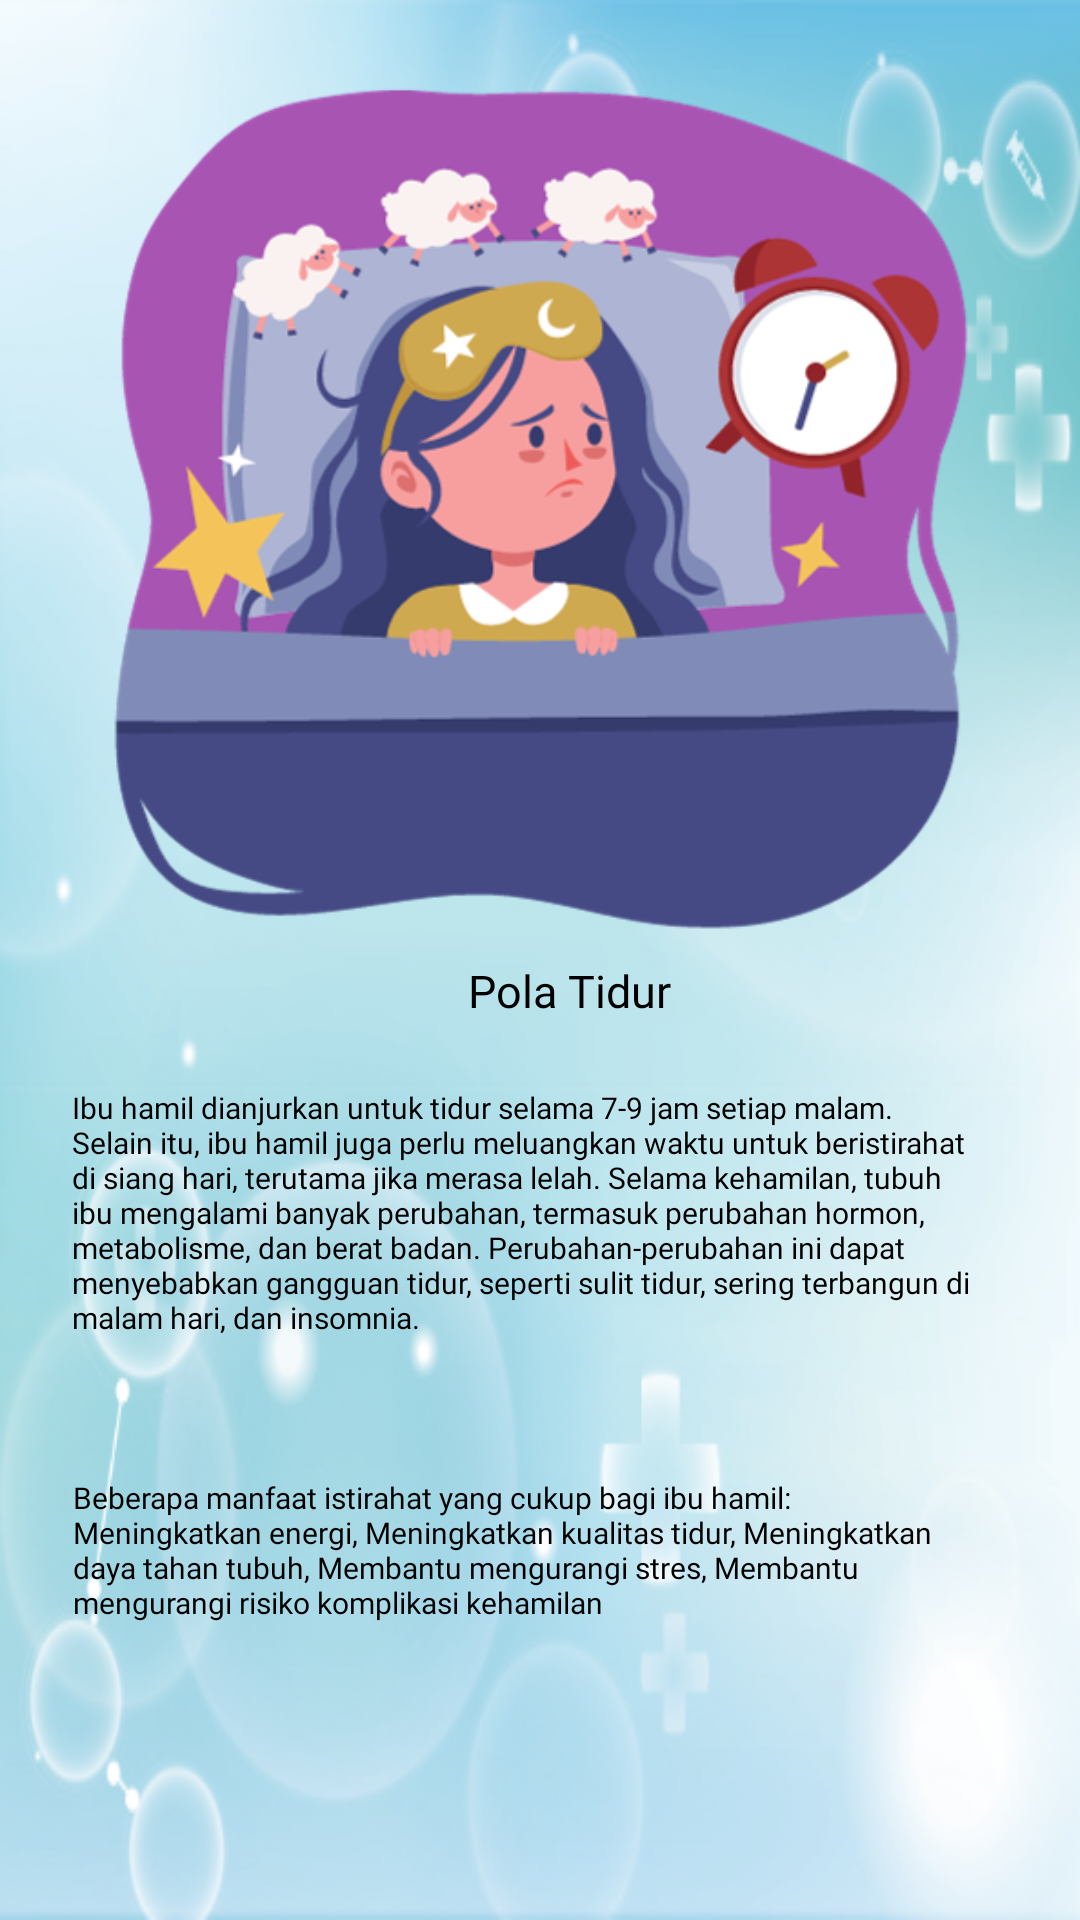

Here is an Android app screen rendered from its layout file. Give the layout XML and the strings, colors and styles it references.
<!-- AndroidManifest.xml: application theme Theme.PosyanduEdu -->
<!-- res/layout/activity_pola_tidur.xml -->
<?xml version="1.0" encoding="utf-8"?>
<RelativeLayout xmlns:android="http://schemas.android.com/apk/res/android"
    xmlns:app="http://schemas.android.com/apk/res-auto"
    xmlns:tools="http://schemas.android.com/tools"
    android:layout_width="match_parent"
    android:layout_height="match_parent"
    android:background="@drawable/background">

    <ImageView
        android:id="@+id/R_tidur"
        android:layout_width="match_parent"
        android:layout_height="303dp"
        android:layout_alignParentLeft="true"
        android:layout_alignParentTop="true"
        android:layout_marginLeft="0dp"
        android:layout_marginTop="18dp"
        android:src="@drawable/tidur" />
<LinearLayout
    android:layout_width="wrap_content"
    android:layout_height="wrap_content">
    <TextView
        android:id="@+id/R_txt_1"
        android:layout_width="wrap_content"
        android:layout_height="wrap_content"
        android:layout_below="@id/R_tidur"
        android:fontFamily="@font/poppinssemibold"
        android:text="Pola Tidur"
        android:layout_marginLeft="156sp"
        android:layout_marginTop="320sp"
        android:gravity="center_vertical|center_horizontal"
        android:textColor="@color/black"
        android:textSize="15sp" />

    <TextView
        android:id="@+id/R_txt_2"
        android:layout_width="300sp"
        android:layout_height="300sp"
        android:layout_marginLeft="-200dp"
        android:layout_marginTop="357dp"
        android:fontFamily="@font/poppinsmedium"
        android:text="@string/polatidur"
        android:textColor="@color/black"
        android:textSize="10sp" />
    <TextView
        android:id="@+id/R_txt_3"
        android:layout_width="290sp"
        android:layout_height="100sp"
        android:layout_marginLeft="-300dp"
        android:layout_marginTop="487dp"
        android:fontFamily="@font/poppinsmedium"
        android:text="@string/tidur"
        android:textColor="@color/black"
        android:textSize="10sp" />
</LinearLayout>
    <Button
        android:layout_width="150dp"
        android:layout_height="40dp"
        android:id="@+id/btn_nextolahraga"
        android:layout_centerHorizontal="true"
        android:layout_marginTop="640dp"
        android:fontFamily="@font/poppinsbold"
        android:text="kembali"
        android:textColor="@color/white"
        android:textSize="15dp" />

</RelativeLayout>
<!-- resources referenced by this layout -->
<resources>
  <color name="black">#000000</color>
  <color name="white">#FFFFFF</color>
  <!-- drawable background: png bitmap (drawable, 192214 bytes) -->
  <!-- drawable tidur: png bitmap (drawable, 92719 bytes) -->
  <string name="polatidur"> Ibu hamil dianjurkan untuk tidur selama 7-9 jam setiap malam.
          Selain itu, ibu hamil juga perlu meluangkan waktu untuk beristirahat di siang hari, terutama jika merasa lelah.
          Selama kehamilan, tubuh ibu mengalami banyak perubahan, termasuk perubahan hormon, metabolisme, dan berat badan.
          Perubahan-perubahan ini dapat menyebabkan gangguan tidur, seperti sulit tidur, sering terbangun di malam hari, dan insomnia.
          </string>
  <string name="tidur">Beberapa manfaat istirahat yang cukup bagi ibu hamil:
          Meningkatkan energi, Meningkatkan kualitas tidur, Meningkatkan daya tahan tubuh, Membantu mengurangi stres, Membantu mengurangi risiko komplikasi kehamilan</string>
  <style name="Theme.PosyanduEdu" parent="Base.Theme.PosyanduEdu" />
  <style name="Base.Theme.PosyanduEdu" parent="Theme.Material3.DayNight.NoActionBar">
          
          
      </style>
</resources>
